Dataset: clasif-malaria (GitHub, ajbanegas/CNN-CAD). Classes: decoys, inhibitors.

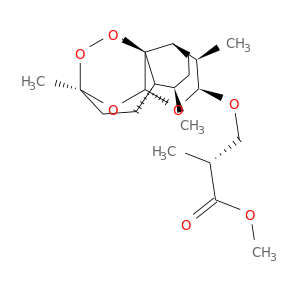
Label: inhibitors

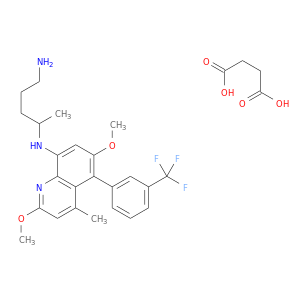
Label: inhibitors

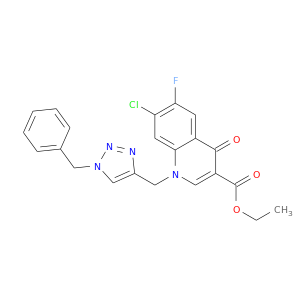
Label: inhibitors

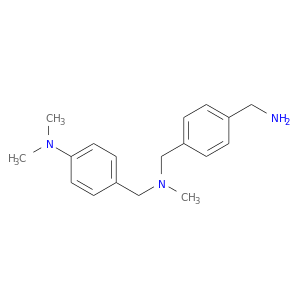
Label: decoys

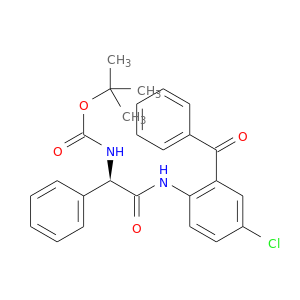
Label: decoys

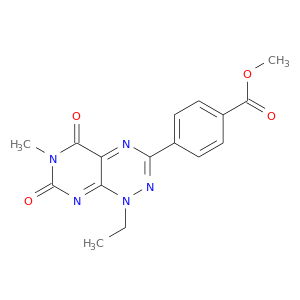
Label: decoys
